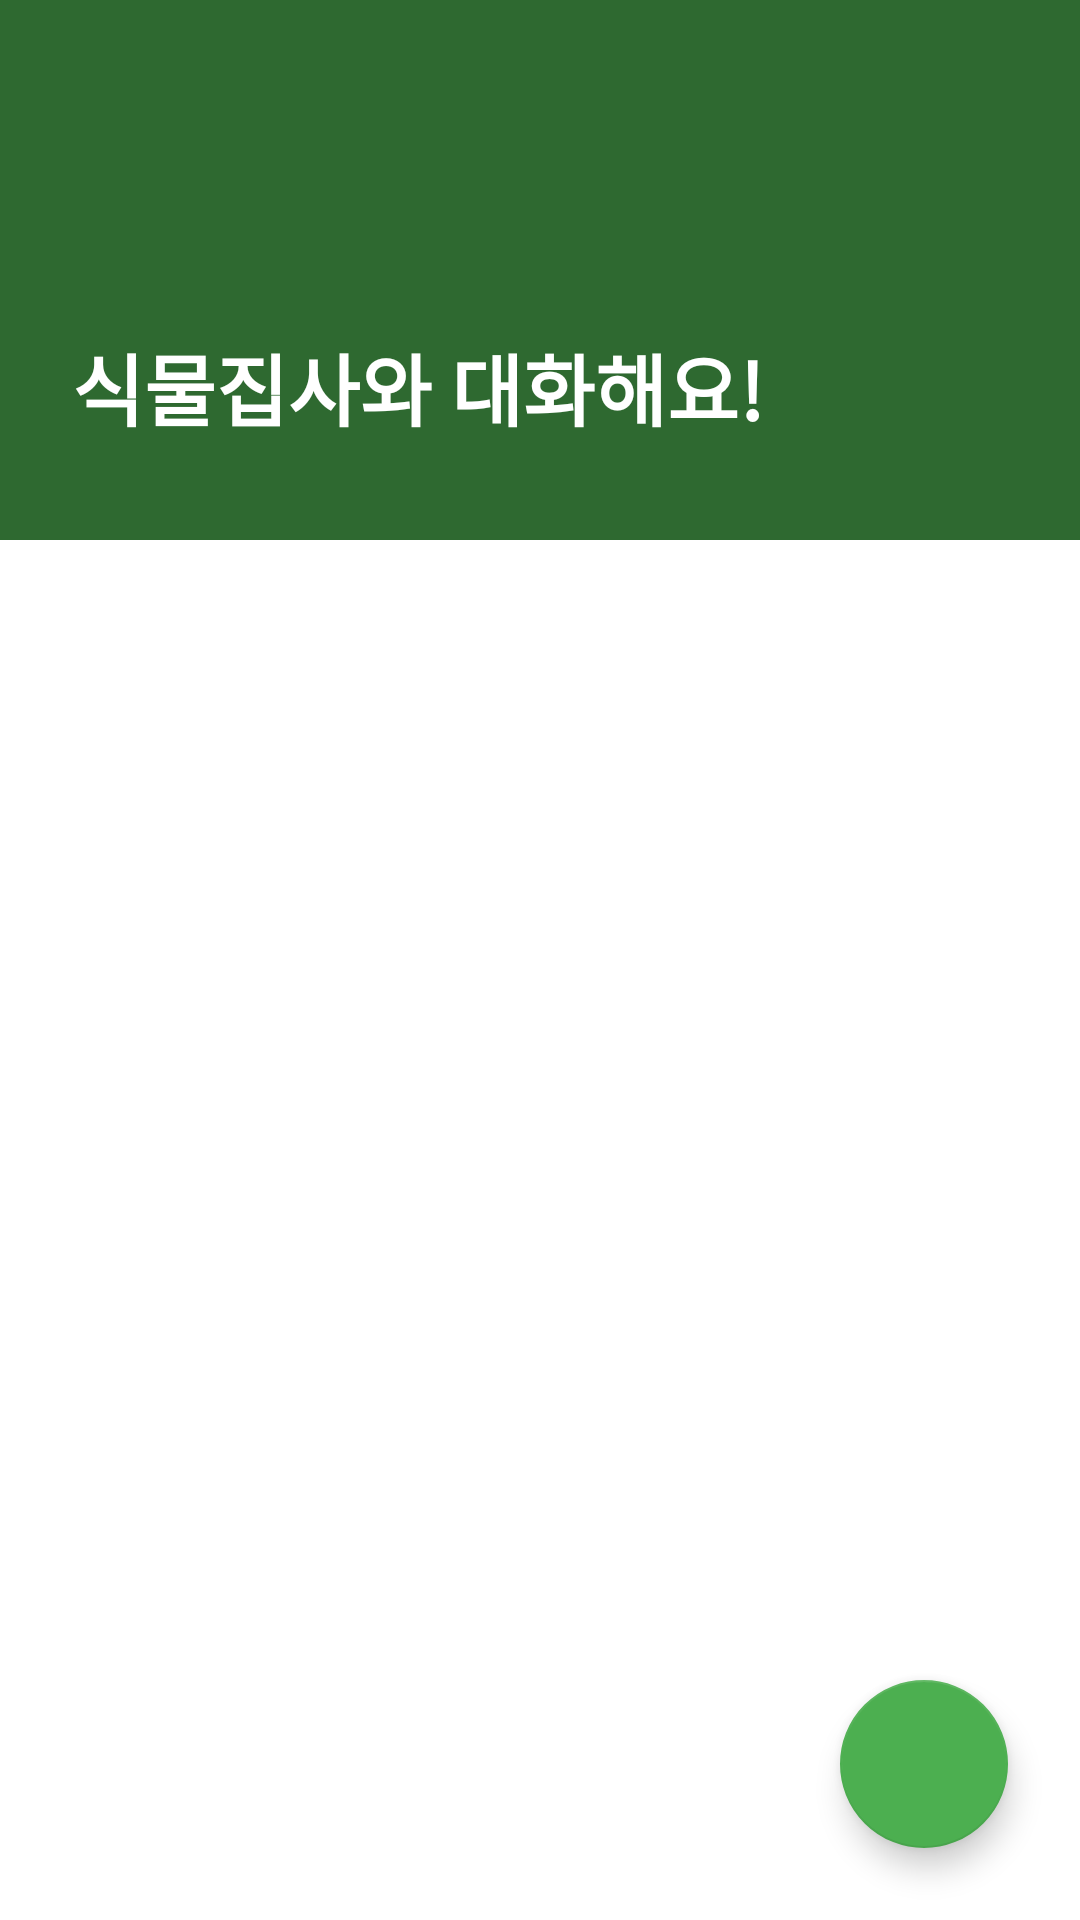

Reconstruct the res/layout file that produces this screen, plus the resources it refers to.
<!-- AndroidManifest.xml: application theme Theme.AIPlantButlerNew -->
<!-- res/layout/fragment_chat_list.xml -->
<?xml version="1.0" encoding="utf-8"?>
<androidx.constraintlayout.widget.ConstraintLayout
    xmlns:android="http://schemas.android.com/apk/res/android"
    xmlns:app="http://schemas.android.com/apk/res-auto"
    xmlns:tools="http://schemas.android.com/tools"
    android:layout_width="match_parent"
    android:layout_height="match_parent"
    android:background="@color/white"
    tools:context=".ChatListFragment">

    <androidx.constraintlayout.widget.ConstraintLayout
        android:id="@+id/header_layout"
        android:layout_width="0dp"
        android:layout_height="180dp"
        android:background="@color/primaryGreen"
        app:layout_constraintTop_toTopOf="parent"
        app:layout_constraintStart_toStartOf="parent"
        app:layout_constraintEnd_toEndOf="parent">

        <View
            android:layout_width="0dp"
            android:layout_height="0dp"
            android:background="#66000000"
            app:layout_constraintTop_toTopOf="parent"
            app:layout_constraintBottom_toBottomOf="parent"
            app:layout_constraintStart_toStartOf="parent"
            app:layout_constraintEnd_toEndOf="parent"/>

        <ImageView
            android:id="@+id/header_icon"
            android:layout_width="48dp"
            android:layout_height="48dp"
            android:src="@drawable/ic_plant_logo"
            app:tint="@color/white"
            android:layout_marginStart="24dp"
            android:layout_marginBottom="16dp"
            app:layout_constraintBottom_toTopOf="@id/header_title"
            app:layout_constraintStart_toStartOf="parent"/>

        <TextView
            android:id="@+id/header_title"
            android:layout_width="wrap_content"
            android:layout_height="wrap_content"
            android:text="식물집사와 대화해요!"
            android:textColor="@color/white"
            android:textSize="26sp"
            android:textStyle="bold"
            android:layout_marginStart="24dp"
            android:layout_marginBottom="32dp"
            app:layout_constraintBottom_toBottomOf="parent"
            app:layout_constraintStart_toStartOf="parent"/>

    </androidx.constraintlayout.widget.ConstraintLayout>

    <androidx.recyclerview.widget.RecyclerView
        android:id="@+id/recycler_view_chat_rooms"
        android:layout_width="0dp"
        android:layout_height="0dp"
        app:layout_constraintTop_toBottomOf="@id/header_layout"
        app:layout_constraintBottom_toBottomOf="parent"
        app:layout_constraintStart_toStartOf="parent"
        app:layout_constraintEnd_toEndOf="parent"
        android:paddingTop="8dp"
        android:clipToPadding="false"
        android:background="@color/white"
        tools:listitem="@layout/item_chat_room"/>

    <com.google.android.material.floatingactionbutton.FloatingActionButton
        android:id="@+id/fab_new_chat"
        android:layout_width="wrap_content"
        android:layout_height="wrap_content"
        android:layout_margin="24dp"
        android:src="@drawable/ic_add_comment"
        app:tint="@color/white"
        app:backgroundTint="@color/primaryGreen"
        app:elevation="6dp"
        app:layout_constraintBottom_toBottomOf="parent"
        app:layout_constraintEnd_toEndOf="parent"
        app:fabSize="normal"
        android:contentDescription="새 채팅 시작"/>

</androidx.constraintlayout.widget.ConstraintLayout>
<!-- res/layout/item_chat_room.xml (included above) -->
<?xml version="1.0" encoding="utf-8"?>
<com.google.android.material.card.MaterialCardView
    xmlns:android="http://schemas.android.com/apk/res/android"
    xmlns:app="http://schemas.android.com/apk/res-auto"
    android:layout_width="match_parent"
    android:layout_height="wrap_content"
    android:layout_marginStart="16dp"
    android:layout_marginEnd="16dp"
    android:layout_marginTop="8dp"
    android:layout_marginBottom="8dp"
    app:cardCornerRadius="12dp"
    app:cardElevation="4dp"
    app:cardBackgroundColor="@color/white"
    app:strokeWidth="0dp"
    android:clickable="true"
    android:focusable="true"
    android:foreground="?attr/selectableItemBackground">

    <LinearLayout
        android:layout_width="match_parent"
        android:layout_height="wrap_content"
        android:orientation="vertical"
        android:padding="16dp">

        <TextView
            android:id="@+id/text_view_chat_title"
            android:layout_width="wrap_content"
            android:layout_height="wrap_content"
            android:text="새로운 식물 친구"
            android:textColor="@color/textColorPrimary"
            android:textSize="18sp"
            android:textStyle="bold"
            android:maxLines="1"
            android:ellipsize="end"/>

        <TextView
            android:id="@+id/text_view_chat_timestamp"
            android:layout_width="wrap_content"
            android:layout_height="wrap_content"
            android:layout_marginTop="4dp"
            android:text="2024년 5월 15일 오후 3:30"
            android:textColor="@color/textColorSecondary"
            android:textSize="13sp"/>
    </LinearLayout>
</com.google.android.material.card.MaterialCardView>
<!-- resources referenced by this layout -->
<resources>
  <color name="primaryGreen">#4CAF50</color>
  <color name="textColorPrimary">#212121</color>
  <color name="textColorSecondary">#757575</color>
  <color name="white">#FFFFFFFF</color>
  <style name="Theme.AIPlantButlerNew" parent="Theme.MaterialComponents.DayNight.NoActionBar">
          <item name="colorPrimary">@color/primaryGreen</item>
          <item name="colorPrimaryVariant">@color/primaryDarkGreen</item>
          <item name="colorOnPrimary">@color/white</item>
          <item name="colorSecondary">@color/accentGreen</item>
          <item name="colorSecondaryVariant">@color/primaryDarkGreen</item>
          <item name="colorOnSecondary">@color/white</item>
          <item name="android:statusBarColor">?attr/colorPrimaryVariant</item>
          <item name="android:windowBackground">@color/white</item>
      </style>
  <color name="primaryDarkGreen">#388E3C</color>
  <color name="accentGreen">#8BC34A</color>
</resources>
